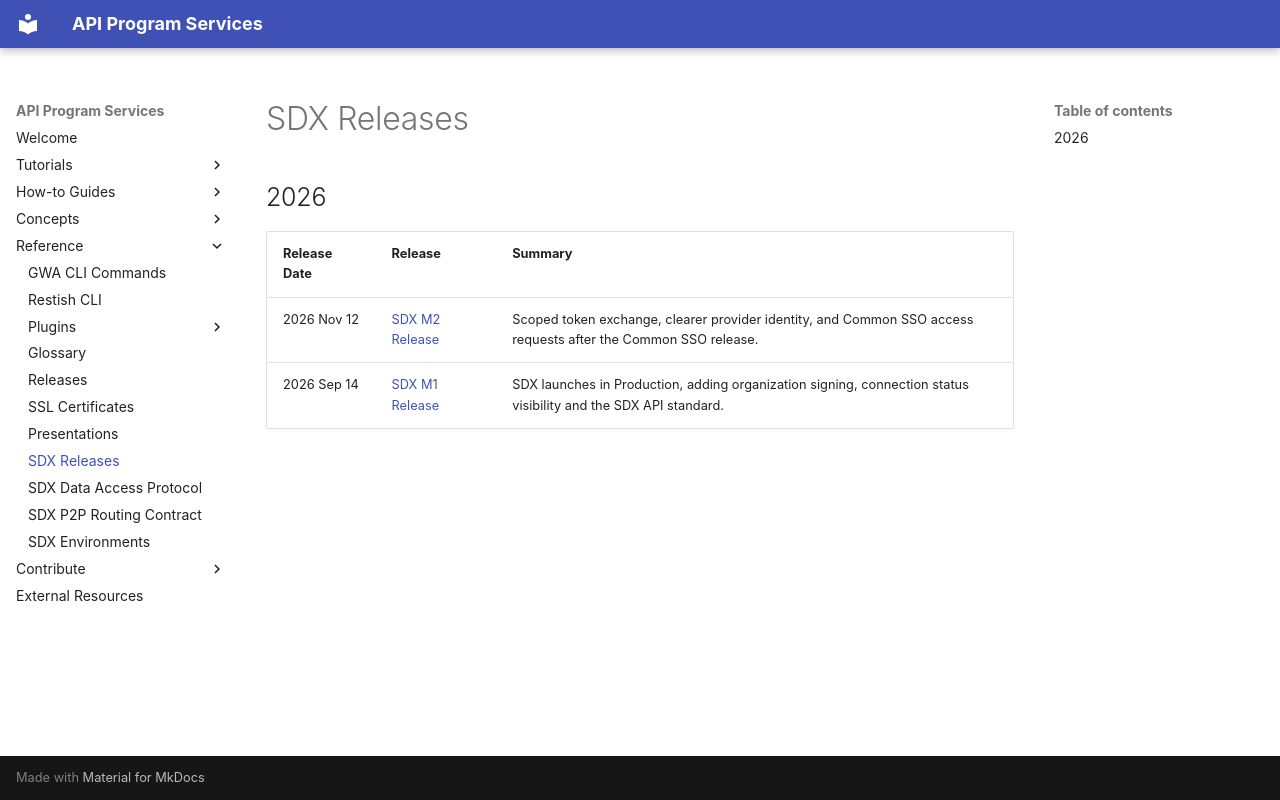

repository: bcgov/aps-infra-platform · page: reference/sdx/releases/index.html · generator: mkdocs

# SDX Releases

## 2026

| Release Date | Release                                               | Summary                                                                                                         |
| ------------ | ----------------------------------------------------- | --------------------------------------------------------------------------------------------------------------- |
| 2026 Nov 12  | [SDX M2 Release](/reference/releases/sdx/2026-nov.md) | Scoped token exchange, clearer provider identity, and Common SSO access requests after the Common SSO release. |
| 2026 Sep 14  | [SDX M1 Release](/reference/releases/sdx/2026-sep.md) | SDX launches in Production, adding organization signing, connection status visibility and the SDX API standard. |
